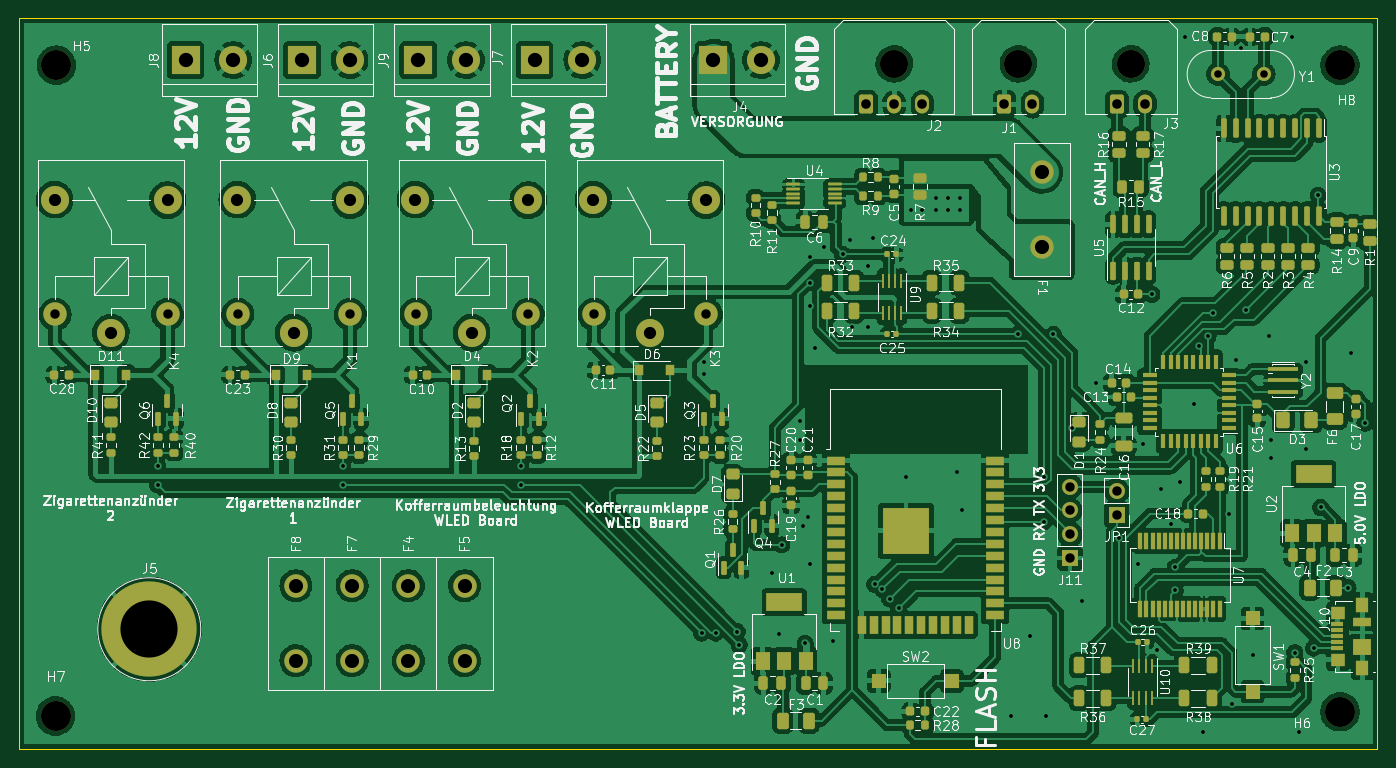
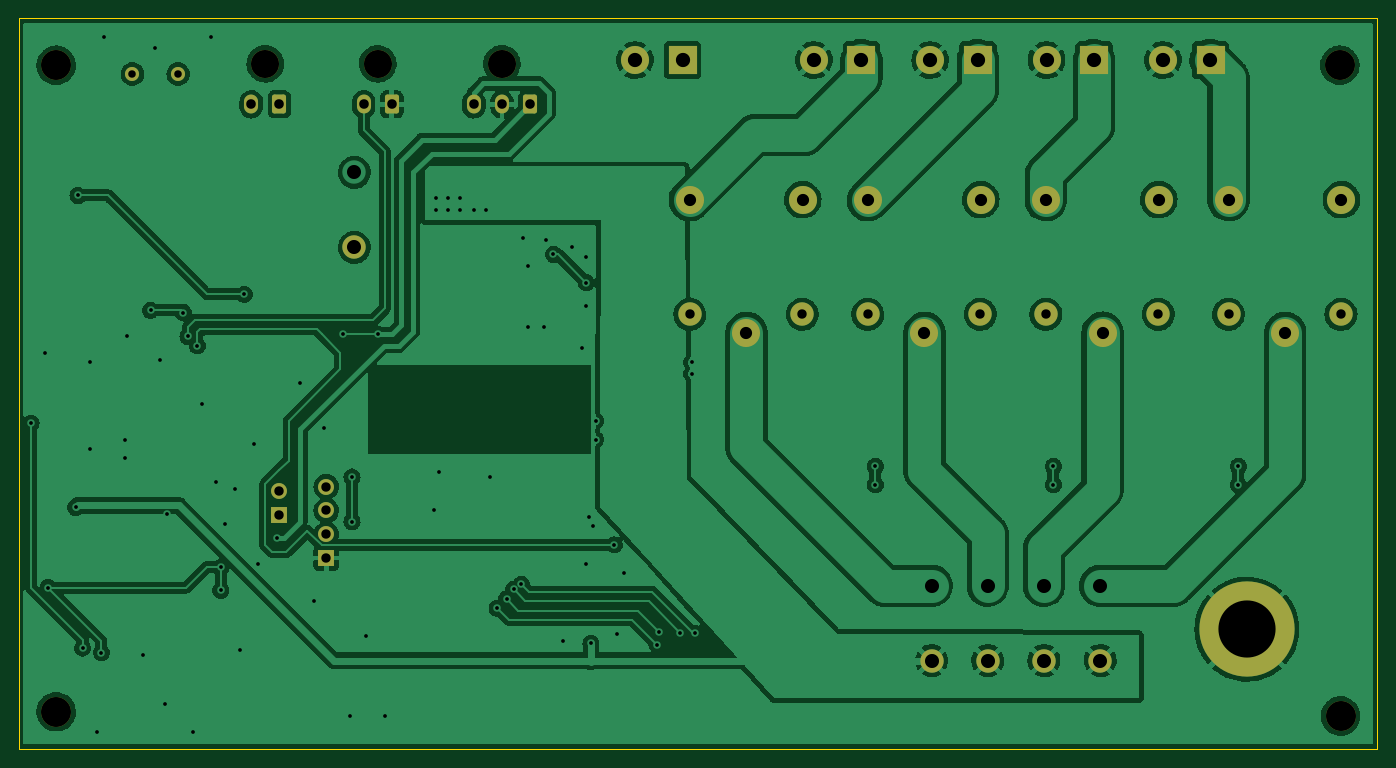
Circuit board: 11 layer files. Board 145.0 x 78.0 mm.
- bottom_copper: RV_main_pcb_ESP32-B_Cu.gbr (259462 bytes)
- bottom_mask: RV_main_pcb_ESP32-B_Mask.gbr (3314 bytes)
- paste: RV_main_pcb_ESP32-B_Paste.gbr (474 bytes)
- bottom_silk: RV_main_pcb_ESP32-B_Silkscreen.gbr (475 bytes)
- outline: RV_main_pcb_ESP32-Edge_Cuts.gbr (636 bytes)
- top_copper: RV_main_pcb_ESP32-F_Cu.gbr (568272 bytes)
- top_mask: RV_main_pcb_ESP32-F_Mask.gbr (17415 bytes)
- paste: RV_main_pcb_ESP32-F_Paste.gbr (14994 bytes)
- top_silk: RV_main_pcb_ESP32-F_Silkscreen.gbr (158912 bytes)
- drill: RV_main_pcb_ESP32-NPTH.drl (505 bytes)
- drill: RV_main_pcb_ESP32-PTH.drl (2954 bytes)

=== bottom_copper: RV_main_pcb_ESP32-B_Cu.gbr (259462 bytes, source omitted) ===
=== bottom_mask: RV_main_pcb_ESP32-B_Mask.gbr ===
%TF.GenerationSoftware,KiCad,Pcbnew,(6.0.1)*%
%TF.CreationDate,2022-04-30T17:40:46+02:00*%
%TF.ProjectId,RV_main_pcb_ESP32,52565f6d-6169-46e5-9f70-63625f455350,rev?*%
%TF.SameCoordinates,PX3d58588PY82b3790*%
%TF.FileFunction,Soldermask,Bot*%
%TF.FilePolarity,Negative*%
%FSLAX46Y46*%
G04 Gerber Fmt 4.6, Leading zero omitted, Abs format (unit mm)*
G04 Created by KiCad (PCBNEW (6.0.1)) date 2022-04-30 17:40:46*
%MOMM*%
%LPD*%
G01*
G04 APERTURE LIST*
G04 Aperture macros list*
%AMRoundRect*
0 Rectangle with rounded corners*
0 $1 Rounding radius*
0 $2 $3 $4 $5 $6 $7 $8 $9 X,Y pos of 4 corners*
0 Add a 4 corners polygon primitive as box body*
4,1,4,$2,$3,$4,$5,$6,$7,$8,$9,$2,$3,0*
0 Add four circle primitives for the rounded corners*
1,1,$1+$1,$2,$3*
1,1,$1+$1,$4,$5*
1,1,$1+$1,$6,$7*
1,1,$1+$1,$8,$9*
0 Add four rect primitives between the rounded corners*
20,1,$1+$1,$2,$3,$4,$5,0*
20,1,$1+$1,$4,$5,$6,$7,0*
20,1,$1+$1,$6,$7,$8,$9,0*
20,1,$1+$1,$8,$9,$2,$3,0*%
G04 Aperture macros list end*
%ADD10C,1.500000*%
%ADD11O,1.500000X2.020000*%
%ADD12RoundRect,0.250001X-0.499999X-0.759999X0.499999X-0.759999X0.499999X0.759999X-0.499999X0.759999X0*%
%ADD13C,3.000000*%
%ADD14R,3.000000X3.000000*%
%ADD15C,3.200000*%
%ADD16C,2.500000*%
%ADD17O,1.700000X1.700000*%
%ADD18R,1.700000X1.700000*%
%ADD19C,10.160000*%
G04 APERTURE END LIST*
D10*
%TO.C,Y1*%
X132855000Y72050000D03*
X127975000Y72050000D03*
%TD*%
D11*
%TO.C,J3*%
X120175000Y68830000D03*
D12*
X117175000Y68830000D03*
D13*
X118675000Y73150000D03*
%TD*%
%TO.C,J7*%
X60131668Y73550000D03*
D14*
X55051668Y73550000D03*
%TD*%
D15*
%TO.C,H8*%
X141000000Y73000000D03*
%TD*%
%TO.C,H7*%
X3925000Y3550000D03*
%TD*%
%TO.C,H6*%
X141000000Y4000000D03*
%TD*%
%TO.C,H5*%
X4000000Y73000000D03*
%TD*%
D16*
%TO.C,F8*%
X29575000Y9450000D03*
%TD*%
%TO.C,F7*%
X35575000Y9450000D03*
%TD*%
%TO.C,K4*%
X3875000Y46400000D03*
D13*
X3825000Y58650000D03*
X15875000Y58600000D03*
D16*
X15875000Y46400000D03*
D13*
X9825000Y44450000D03*
%TD*%
D16*
%TO.C,K2*%
X42375000Y46400000D03*
D13*
X42325000Y58650000D03*
X54375000Y58600000D03*
D16*
X54375000Y46400000D03*
D13*
X48325000Y44450000D03*
%TD*%
D16*
%TO.C,K1*%
X23375000Y46400000D03*
D13*
X23325000Y58650000D03*
X35375000Y58600000D03*
D16*
X35375000Y46400000D03*
D13*
X29325000Y44450000D03*
%TD*%
D16*
%TO.C,F5*%
X47575000Y9450000D03*
%TD*%
%TO.C,F4*%
X41575000Y9450000D03*
%TD*%
D13*
%TO.C,J9*%
X47715000Y73550000D03*
D14*
X42635000Y73550000D03*
%TD*%
D16*
%TO.C,K3*%
X61375000Y46400000D03*
D13*
X61325000Y58650000D03*
X73375000Y58600000D03*
D16*
X73375000Y46400000D03*
D13*
X67325000Y44450000D03*
%TD*%
%TO.C,J8*%
X22881668Y73550000D03*
D14*
X17801668Y73550000D03*
%TD*%
D13*
%TO.C,J6*%
X35298334Y73550000D03*
D14*
X30218334Y73550000D03*
%TD*%
D16*
%TO.C,F1*%
X109175000Y53550000D03*
%TD*%
D11*
%TO.C,J2*%
X96425000Y68830000D03*
X93425000Y68830000D03*
D12*
X90425000Y68830000D03*
D13*
X93425000Y73150000D03*
%TD*%
D11*
%TO.C,J1*%
X108175000Y68830000D03*
D12*
X105175000Y68830000D03*
D13*
X106675000Y73150000D03*
%TD*%
D17*
%TO.C,JP1*%
X117175000Y27565000D03*
D18*
X117175000Y25025000D03*
%TD*%
D17*
%TO.C,J11*%
X112175000Y28020000D03*
X112175000Y25480000D03*
X112175000Y22940000D03*
D18*
X112175000Y20400000D03*
%TD*%
D19*
%TO.C,J5*%
X13925000Y12800000D03*
%TD*%
D14*
%TO.C,J4*%
X74135000Y73550000D03*
D13*
X79215000Y73550000D03*
%TD*%
M02*

=== paste: RV_main_pcb_ESP32-B_Paste.gbr ===
%TF.GenerationSoftware,KiCad,Pcbnew,(6.0.1)*%
%TF.CreationDate,2022-04-30T17:40:46+02:00*%
%TF.ProjectId,RV_main_pcb_ESP32,52565f6d-6169-46e5-9f70-63625f455350,rev?*%
%TF.SameCoordinates,PX3d58588PY82b3790*%
%TF.FileFunction,Paste,Bot*%
%TF.FilePolarity,Positive*%
%FSLAX46Y46*%
G04 Gerber Fmt 4.6, Leading zero omitted, Abs format (unit mm)*
G04 Created by KiCad (PCBNEW (6.0.1)) date 2022-04-30 17:40:46*
%MOMM*%
%LPD*%
G01*
G04 APERTURE LIST*
G04 APERTURE END LIST*
M02*

=== bottom_silk: RV_main_pcb_ESP32-B_Silkscreen.gbr ===
%TF.GenerationSoftware,KiCad,Pcbnew,(6.0.1)*%
%TF.CreationDate,2022-04-30T17:40:46+02:00*%
%TF.ProjectId,RV_main_pcb_ESP32,52565f6d-6169-46e5-9f70-63625f455350,rev?*%
%TF.SameCoordinates,PX3d58588PY82b3790*%
%TF.FileFunction,Legend,Bot*%
%TF.FilePolarity,Positive*%
%FSLAX46Y46*%
G04 Gerber Fmt 4.6, Leading zero omitted, Abs format (unit mm)*
G04 Created by KiCad (PCBNEW (6.0.1)) date 2022-04-30 17:40:46*
%MOMM*%
%LPD*%
G01*
G04 APERTURE LIST*
G04 APERTURE END LIST*
M02*

=== outline: RV_main_pcb_ESP32-Edge_Cuts.gbr ===
%TF.GenerationSoftware,KiCad,Pcbnew,(6.0.1)*%
%TF.CreationDate,2022-04-30T17:40:46+02:00*%
%TF.ProjectId,RV_main_pcb_ESP32,52565f6d-6169-46e5-9f70-63625f455350,rev?*%
%TF.SameCoordinates,PX3d58588PY82b3790*%
%TF.FileFunction,Profile,NP*%
%FSLAX46Y46*%
G04 Gerber Fmt 4.6, Leading zero omitted, Abs format (unit mm)*
G04 Created by KiCad (PCBNEW (6.0.1)) date 2022-04-30 17:40:46*
%MOMM*%
%LPD*%
G01*
G04 APERTURE LIST*
%TA.AperFunction,Profile*%
%ADD10C,0.100000*%
%TD*%
G04 APERTURE END LIST*
D10*
X0Y78000000D02*
X145000000Y78000000D01*
X145000000Y78000000D02*
X145000000Y0D01*
X145000000Y0D02*
X0Y0D01*
X0Y0D02*
X0Y78000000D01*
M02*

=== top_copper: RV_main_pcb_ESP32-F_Cu.gbr (568272 bytes, source omitted) ===
=== top_mask: RV_main_pcb_ESP32-F_Mask.gbr (17415 bytes, source omitted) ===
=== paste: RV_main_pcb_ESP32-F_Paste.gbr (14994 bytes, source omitted) ===
=== top_silk: RV_main_pcb_ESP32-F_Silkscreen.gbr (158912 bytes, source omitted) ===
=== drill: RV_main_pcb_ESP32-NPTH.drl ===
M48
; DRILL file {KiCad (6.0.1)} date Sat Apr 30 17:40:37 2022
; FORMAT={-:-/ absolute / inch / decimal}
; #@! TF.CreationDate,2022-04-30T17:40:37+02:00
; #@! TF.GenerationSoftware,Kicad,Pcbnew,(6.0.1)
; #@! TF.FileFunction,NonPlated,1,2,NPTH
FMAT,2
INCH
; #@! TA.AperFunction,NonPlated,NPTH,ComponentDrill
T1C0.1181
; #@! TA.AperFunction,NonPlated,NPTH,ComponentDrill
T2C0.1260
%
G90
G05
T1
X3.6781Y2.8799
X4.1998Y2.8799
X4.6722Y2.8799
T2
X0.1545Y0.1398
X0.1575Y2.874
X5.5512Y2.874
X5.5512Y0.1575
T0
M30

=== drill: RV_main_pcb_ESP32-PTH.drl ===
M48
; DRILL file {KiCad (6.0.1)} date Sat Apr 30 17:40:37 2022
; FORMAT={-:-/ absolute / inch / decimal}
; #@! TF.CreationDate,2022-04-30T17:40:37+02:00
; #@! TF.GenerationSoftware,Kicad,Pcbnew,(6.0.1)
; #@! TF.FileFunction,Plated,1,2,PTH
FMAT,2
INCH
; #@! TA.AperFunction,Plated,PTH,ViaDrill
T1C0.0157
; #@! TA.AperFunction,Plated,PTH,ComponentDrill
T2C0.0315
; #@! TA.AperFunction,Plated,PTH,ComponentDrill
T3C0.0394
; #@! TA.AperFunction,Plated,PTH,ComponentDrill
T4C0.0402
; #@! TA.AperFunction,Plated,PTH,ComponentDrill
T5C0.0512
; #@! TA.AperFunction,Plated,PTH,ComponentDrill
T6C0.0591
; #@! TA.AperFunction,Plated,PTH,ComponentDrill
T7C0.0598
; #@! TA.AperFunction,Plated,PTH,ComponentDrill
T8C0.2402
%
G90
G05
T1
X0.5837Y1.189
X0.5837Y1.1102
X1.3612Y1.189
X1.3612Y1.1102
X2.1093Y1.189
X2.1093Y1.1102
X2.8686Y0.4877
X2.8809Y1.626
X2.8809Y1.5768
X2.9281Y0.4882
X3.0187Y0.4941
X3.0266Y0.439
X3.1663Y0.7402
X3.1959Y0.4843
X3.2057Y0.8583
X3.2844Y1.3799
X3.2844Y1.3012
X3.2943Y0.937
X3.3041Y0.4449
X3.314Y0.9764
X3.3238Y2.0689
X3.3238Y1.9606
X3.3238Y1.8622
X3.3238Y0.7795
X3.3435Y1.685
X3.3829Y2.1083
X3.4222Y0.4547
X3.4616Y2.0787
X3.4911Y2.1378
X3.501Y1.7736
X3.5699Y2.0295
X3.5699Y1.7736
X3.5896Y2.1476
X3.5962Y0.6931
X3.6289Y0.6713
X3.6585Y0.6319
X3.6978Y0.5925
X3.7274Y1.1437
X3.747Y2.2657
X3.7963Y2.2657
X3.8553Y2.315
X3.8553Y2.2657
X3.9045Y2.315
X3.9045Y2.2657
X3.9439Y1.1634
X3.9537Y2.315
X3.9537Y2.2657
X3.9636Y1.0059
X4.1703Y0.1398
X4.1998Y1.7441
X4.249Y0.4744
X4.3081Y1.1437
X4.3081Y0.9567
X4.3179Y0.1398
X4.3474Y1.7441
X4.4262Y1.3504
X4.4656Y0.622
X4.5246Y1.5374
X4.623Y0.8878
X4.7018Y0.7795
X4.7215Y1.2815
X4.7608Y1.9114
X4.7805Y0.4154
X4.8002Y1.0945
X4.8396Y0.9469
X4.8593Y0.7647
X4.8593Y0.6673
X4.8789Y1.124
X4.8986Y2.9941
X4.938Y1.4488
X4.9577Y1.6949
X4.9774Y0.0709
X4.997Y1.7343
X5.0167Y1.8346
X5.0856Y0.9862
X5.0955Y0.189
X5.1152Y1.6358
X5.1348Y2.9449
X5.1545Y1.8445
X5.1841Y0.3957
X5.253Y1.7343
X5.2628Y1.3012
X5.2628Y1.2224
X5.3514Y2.9941
X5.3612Y0.4055
X5.3809Y0.0709
X5.4104Y1.626
X5.4104Y1.2618
X5.44Y0.4252
X5.4596Y2.3268
X5.4695Y1.0157
X5.5846Y0.6791
X5.5974Y1.6654
X5.6565Y1.3701
T2
X5.0384Y2.8366
X5.2305Y2.8366
T3
X0.1526Y1.8268
X0.625Y1.8268
X0.9203Y1.8268
X1.3927Y1.8268
X1.6683Y1.8268
X2.1407Y1.8268
X2.4163Y1.8268
X2.8888Y1.8268
X4.4163Y1.1031
X4.4163Y1.0031
X4.4163Y0.9031
X4.4163Y0.8031
X4.6132Y1.0852
X4.6132Y0.9852
T4
X3.56Y2.7098
X3.6781Y2.7098
X3.7963Y2.7098
X4.1407Y2.7098
X4.2589Y2.7098
X4.6132Y2.7098
X4.7313Y2.7098
T5
X0.1506Y2.3091
X0.3868Y1.75
X0.625Y2.3071
X0.9183Y2.3091
X1.1545Y1.75
X1.3927Y2.3071
X1.6663Y2.3091
X1.9026Y1.75
X2.1407Y2.3071
X2.4144Y2.3091
X2.6506Y1.75
X2.8888Y2.3071
T6
X1.1644Y0.687
X1.1644Y0.372
X1.4006Y0.687
X1.4006Y0.372
X1.6368Y0.687
X1.6368Y0.372
X1.873Y0.687
X1.873Y0.372
X4.2982Y2.4232
X4.2982Y2.1083
T7
X0.7009Y2.8957
X0.9009Y2.8957
X1.1897Y2.8957
X1.3897Y2.8957
X1.6785Y2.8957
X1.8785Y2.8957
X2.1674Y2.8957
X2.3674Y2.8957
X2.9187Y2.8957
X3.1187Y2.8957
T8
X0.5482Y0.5039
T0
M30
